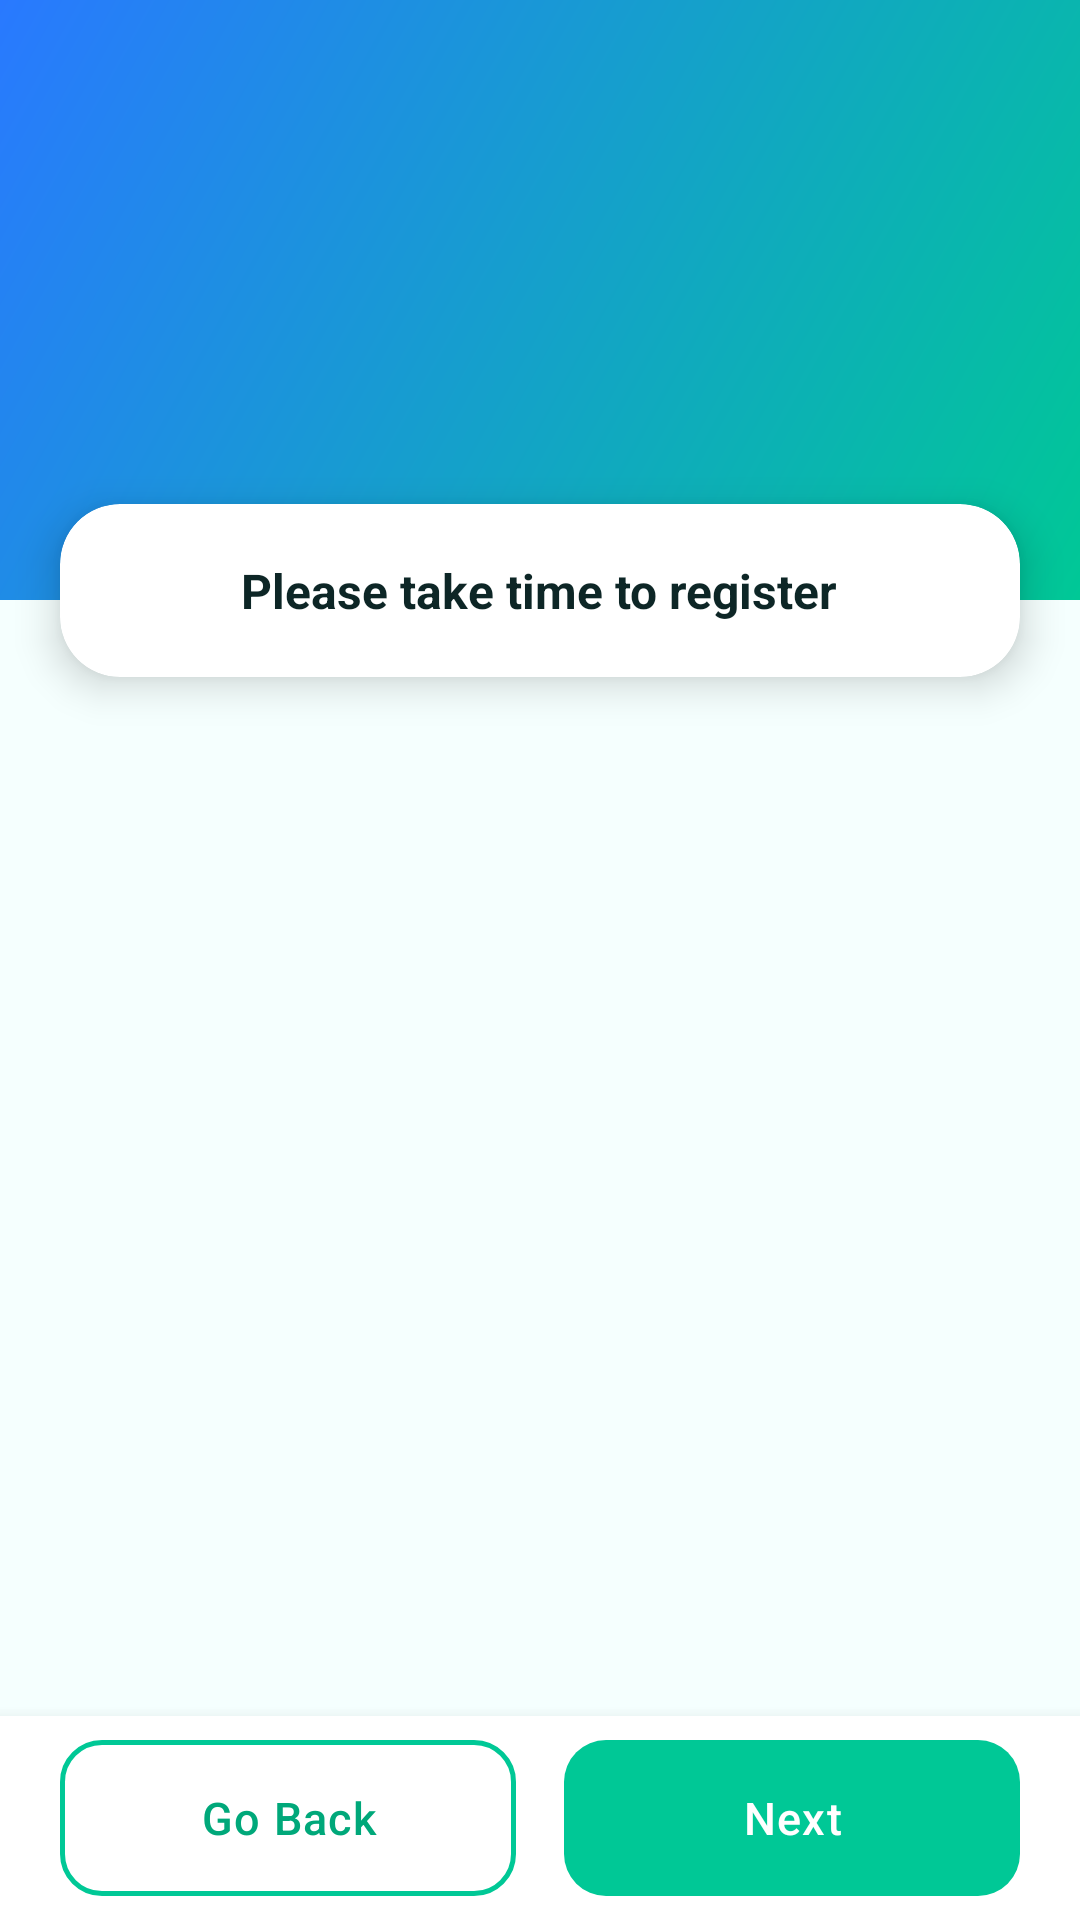

This screen was rendered from an Android layout file. Write that file and the resources it references.
<!-- AndroidManifest.xml: application theme Theme.Langway -->
<!-- res/layout/activity_main.xml -->
<?xml version="1.0" encoding="utf-8"?>
<androidx.constraintlayout.widget.ConstraintLayout
    xmlns:android="http://schemas.android.com/apk/res/android"
    xmlns:app="http://schemas.android.com/apk/res-auto"
    xmlns:tools="http://schemas.android.com/tools"
    android:id="@+id/main"
    android:layout_width="match_parent"
    android:layout_height="match_parent"
    android:background="@color/background"
    tools:context=".MainActivity">

    <FrameLayout
        android:id="@+id/header"
        android:layout_width="0dp"
        android:layout_height="@dimen/header_height"
        android:background="@drawable/bg_header_gradient"
        app:layout_constraintEnd_toEndOf="parent"
        app:layout_constraintStart_toStartOf="parent"
        app:layout_constraintTop_toTopOf="parent">

        <TextView
            android:id="@+id/header_title"
            android:layout_width="wrap_content"
            android:layout_height="wrap_content"
            android:layout_gravity="bottom|start"
            android:layout_marginStart="24dp"
            android:layout_marginBottom="44dp"
            android:text="@string/header_title"
            android:textColor="@color/white"
            android:textSize="28sp"
            android:textStyle="bold"
            android:alpha="0" />

    </FrameLayout>

    <androidx.cardview.widget.CardView
        android:id="@+id/action_bar"
        android:layout_width="0dp"
        android:layout_height="wrap_content"
        android:layout_marginStart="20dp"
        android:layout_marginEnd="20dp"
        android:translationY="-32dp"
        app:cardBackgroundColor="@color/surface"
        app:cardCornerRadius="20dp"
        app:cardElevation="8dp"
        app:layout_constraintEnd_toEndOf="parent"
        app:layout_constraintStart_toStartOf="parent"
        app:layout_constraintTop_toBottomOf="@+id/header">

        <TextView
            android:id="@+id/action_bar_title"
            android:layout_width="wrap_content"
            android:layout_height="wrap_content"
            android:layout_gravity="center"
            android:padding="18dp"
            android:text="@string/action_bar_title"
            android:textColor="@color/text_primary"
            android:textSize="16sp"
            android:textStyle="bold" />

    </androidx.cardview.widget.CardView>

    <FrameLayout
        android:id="@+id/frame"
        android:layout_width="0dp"
        android:layout_height="0dp"
        app:layout_constraintBottom_toTopOf="@+id/tool_bar"
        app:layout_constraintEnd_toEndOf="parent"
        app:layout_constraintStart_toStartOf="parent"
        app:layout_constraintTop_toBottomOf="@+id/action_bar" />

    <LinearLayout
        android:id="@+id/tool_bar"
        android:layout_width="0dp"
        android:layout_height="wrap_content"
        android:minHeight="@dimen/toolbar_height"
        android:background="@color/surface"
        android:elevation="8dp"
        android:gravity="center_vertical"
        android:orientation="horizontal"
        android:paddingStart="20dp"
        android:paddingEnd="20dp"
        app:layout_constraintBottom_toBottomOf="parent"
        app:layout_constraintEnd_toEndOf="parent"
        app:layout_constraintStart_toStartOf="parent">

        <com.google.android.material.button.MaterialButton
            android:id="@+id/back_button"
            style="@style/Widget.Langway.Button.Secondary"
            android:layout_width="0dp"
            android:layout_height="@dimen/button_height"
            android:layout_weight="1"
            android:layout_marginEnd="8dp"
            android:enabled="false"
            android:text="@string/back_button_text" />

        <com.google.android.material.button.MaterialButton
            android:id="@+id/next_button"
            style="@style/Widget.Langway.Button"
            android:layout_width="0dp"
            android:layout_height="@dimen/button_height"
            android:layout_weight="1"
            android:layout_marginStart="8dp"
            android:text="@string/next_button_text" />

    </LinearLayout>

</androidx.constraintlayout.widget.ConstraintLayout>
<!-- resources referenced by this layout -->
<resources>
  <color name="background">#F5FFFE</color>
  <color name="surface">#FFFFFF</color>
  <color name="text_primary">#0D2626</color>
  <color name="white">#FFFFFF</color>
  <dimen name="button_height">52dp</dimen>
  <dimen name="header_height">200dp</dimen>
  <dimen name="toolbar_height">68dp</dimen>
  <!-- drawable bg_header_gradient (drawable) -->
  <?xml version="1.0" encoding="utf-8"?>
  <shape xmlns:android="http://schemas.android.com/apk/res/android"
      android:shape="rectangle">
      <gradient
          android:type="linear"
          android:startColor="@color/header_gradient_start"
          android:endColor="@color/header_gradient_end"
          android:angle="135" />
  </shape>
  <string name="action_bar_title">Please take time to register</string>
  <string name="back_button_text">Go Back</string>
  <string name="header_title">Welcome to Langway!</string>
  <string name="next_button_text">Next</string>
  <style name="Widget.Langway.Button" parent="Widget.Material3.Button">
          <item name="backgroundTint">@color/brand_green</item>
          <item name="android:textColor">@color/text_on_brand</item>
          <item name="cornerRadius">14dp</item>
          <item name="android:textSize">15sp</item>
          <item name="android:letterSpacing">0.03</item>
          <item name="android:insetTop">0dp</item>
          <item name="android:insetBottom">0dp</item>
          <item name="android:minHeight">50dp</item>
          
          <item name="android:stateListAnimator">@null</item>
      </style>
  <style name="Widget.Langway.Button.Secondary" parent="Widget.Material3.Button.OutlinedButton">
          <item name="android:textColor">@color/brand_green_dark</item>
          <item name="strokeColor">@color/brand_green</item>
          <item name="strokeWidth">1.5dp</item>
          <item name="cornerRadius">14dp</item>
          <item name="android:textSize">15sp</item>
          <item name="android:insetTop">0dp</item>
          <item name="android:insetBottom">0dp</item>
          <item name="android:minHeight">50dp</item>
          <item name="android:stateListAnimator">@null</item>
      </style>
  <style name="Theme.Langway" parent="Base.Theme.Langway" />
  <color name="header_gradient_start">#00C896</color>
  <color name="header_gradient_end">#2979FF</color>
  <color name="brand_green">#00C896</color>
  <color name="text_on_brand">#FFFFFF</color>
  <color name="brand_green_dark">#00A87A</color>
  <color name="brand_green_light">#DFFAF3</color>
  <color name="brand_blue">#2979FF</color>
  <color name="brand_blue_light">#E3ECFF</color>
  <color name="brand_blue_dark">#1A56CC</color>
  <color name="surface_variant">#EEF9F6</color>
  <color name="outline">#B2DDD6</color>
  <style name="ShapeAppearance.Langway.Medium" parent="">
          <item name="cornerFamily">rounded</item>
          <item name="cornerSize">14dp</item>
      </style>
  <style name="ShapeAppearance.Langway.Large" parent="">
          <item name="cornerFamily">rounded</item>
          <item name="cornerSize">20dp</item>
      </style>
  <style name="Widget.Langway.TextInput" parent="Widget.Material3.TextInputLayout.OutlinedBox">
          <item name="boxCornerRadiusTopStart">14dp</item>
          <item name="boxCornerRadiusTopEnd">14dp</item>
          <item name="boxCornerRadiusBottomStart">14dp</item>
          <item name="boxCornerRadiusBottomEnd">14dp</item>
          <item name="boxStrokeColor">@color/outline</item>
          <item name="hintTextColor">@color/text_hint</item>
          <item name="android:textColorHint">@color/text_hint</item>
      </style>
  <color name="text_hint">#8BBCB8</color>
</resources>
